2-way image classification set "train_split" from GitHub (ameenaquadrishhh-glitch/Ample); label vocabulary: non-violent, violent.

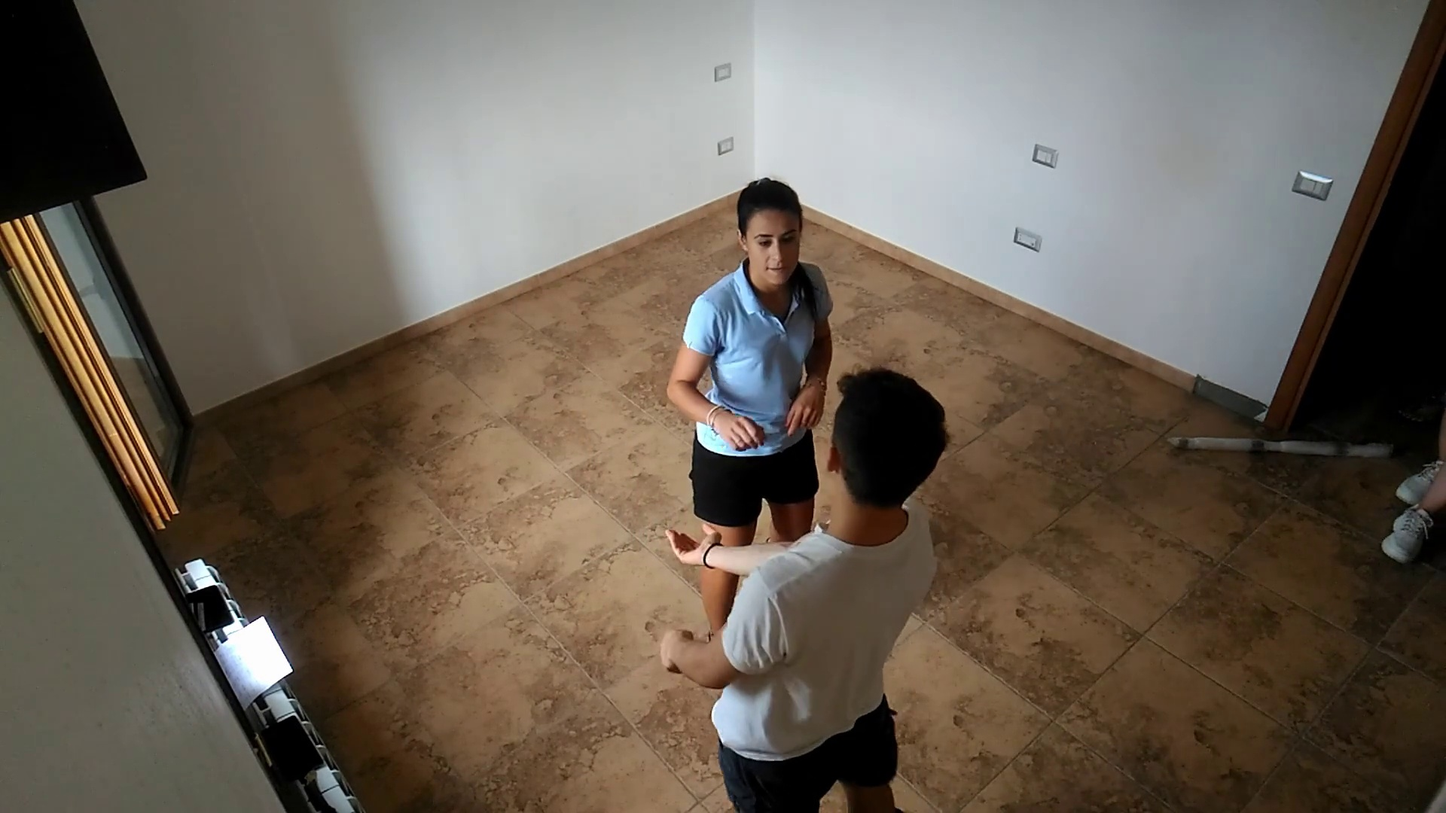
Label: non-violent

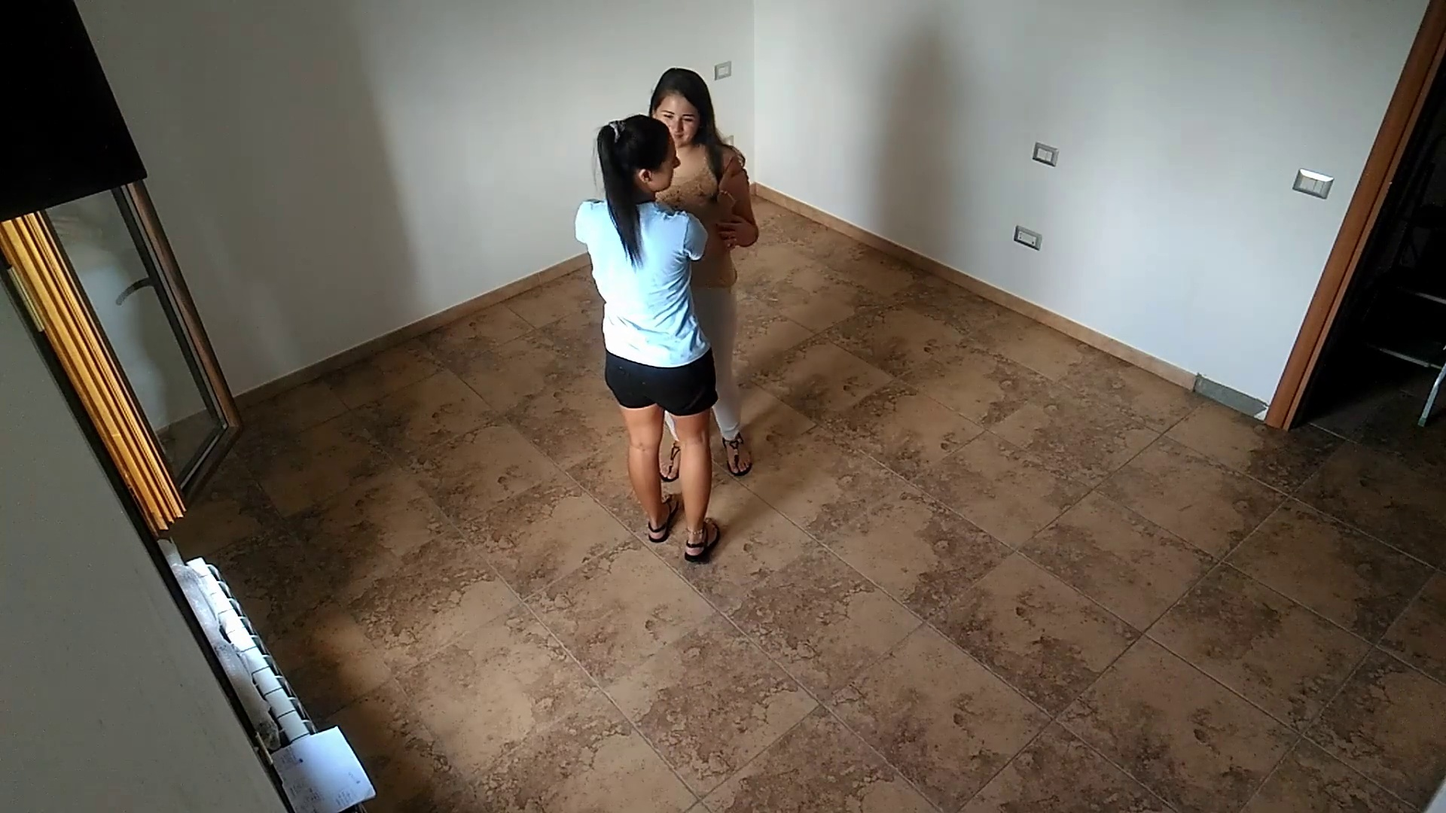
Label: non-violent

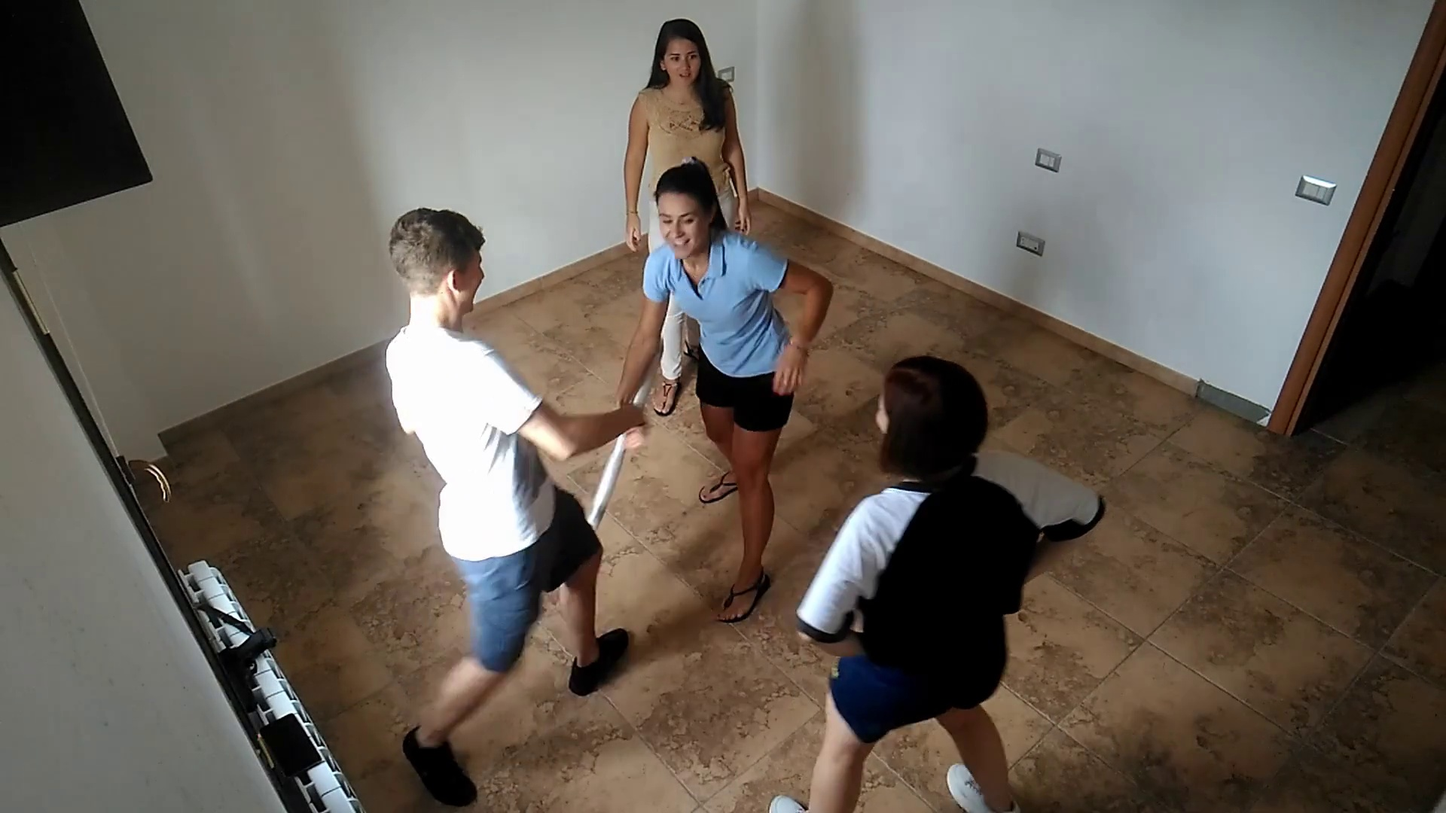
Label: violent

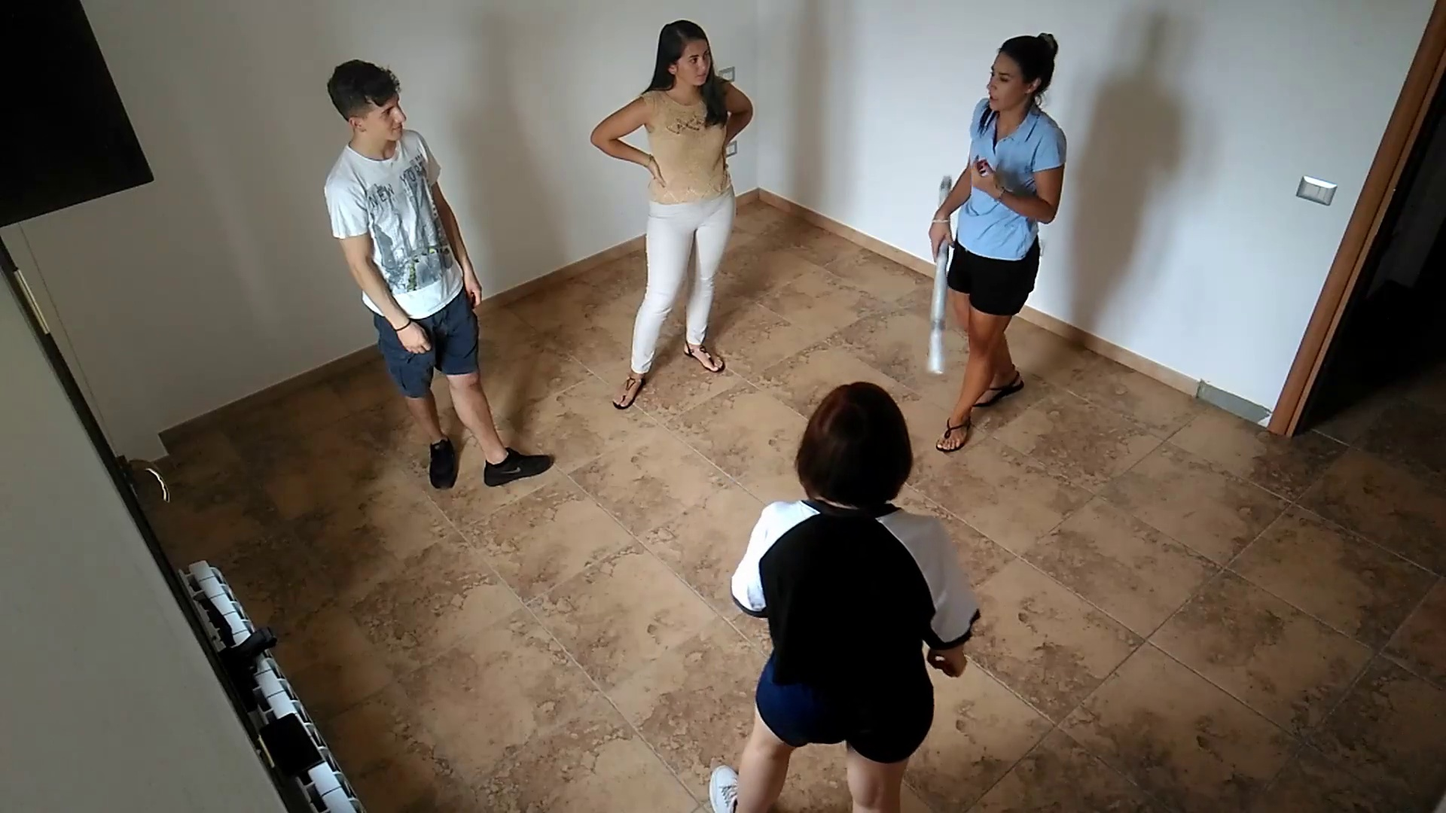
Label: non-violent

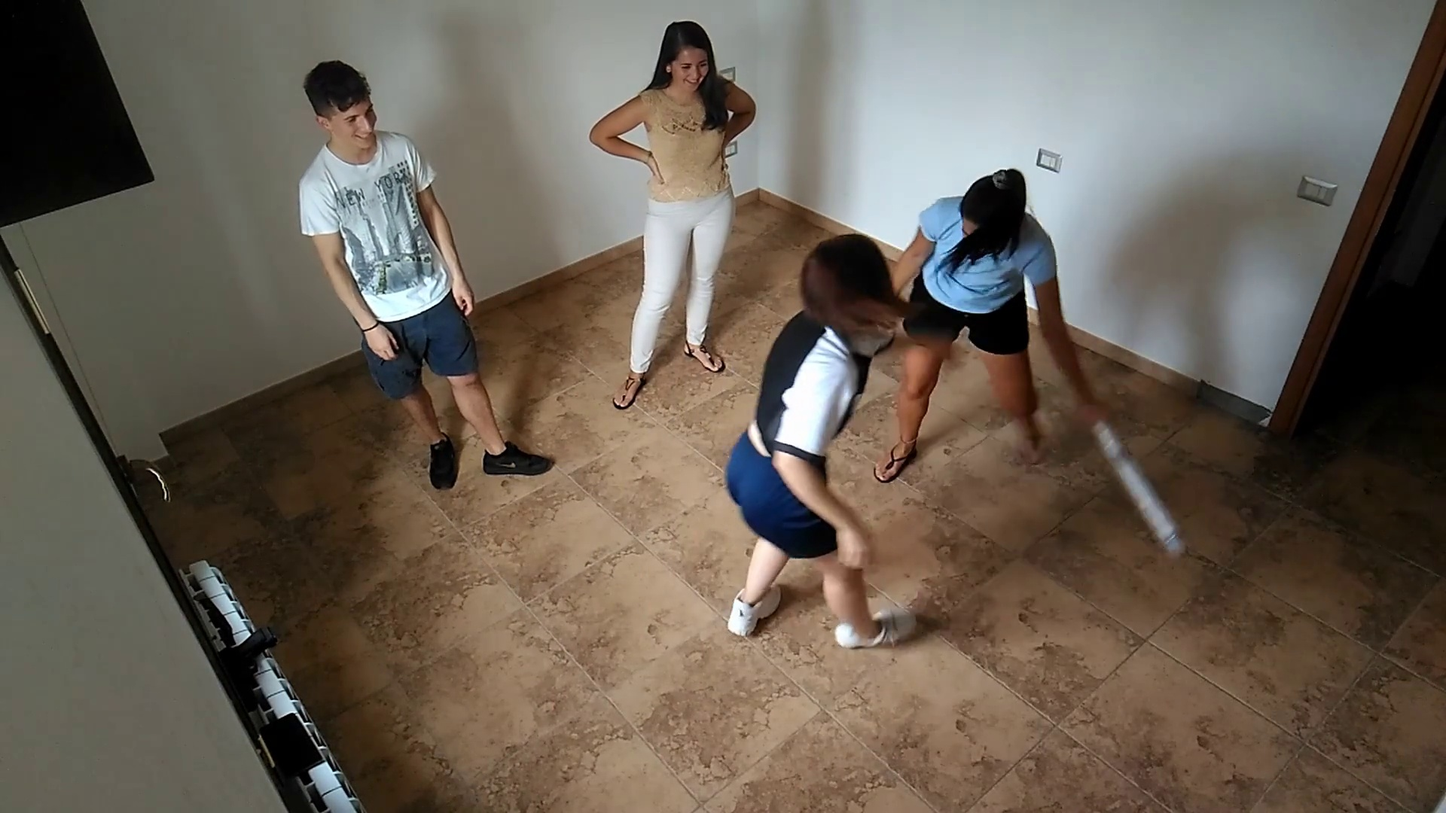
Label: violent

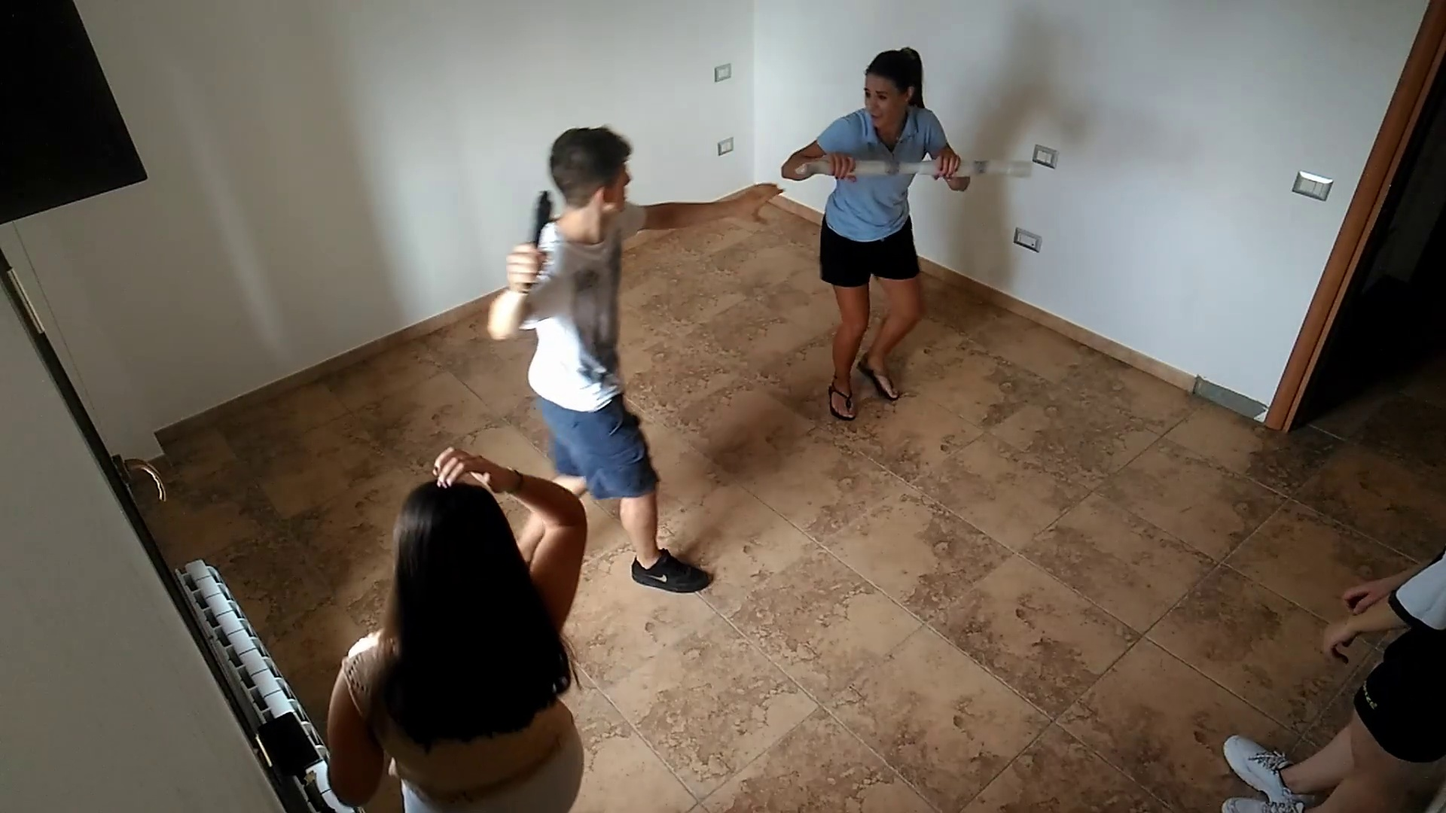
Label: violent
